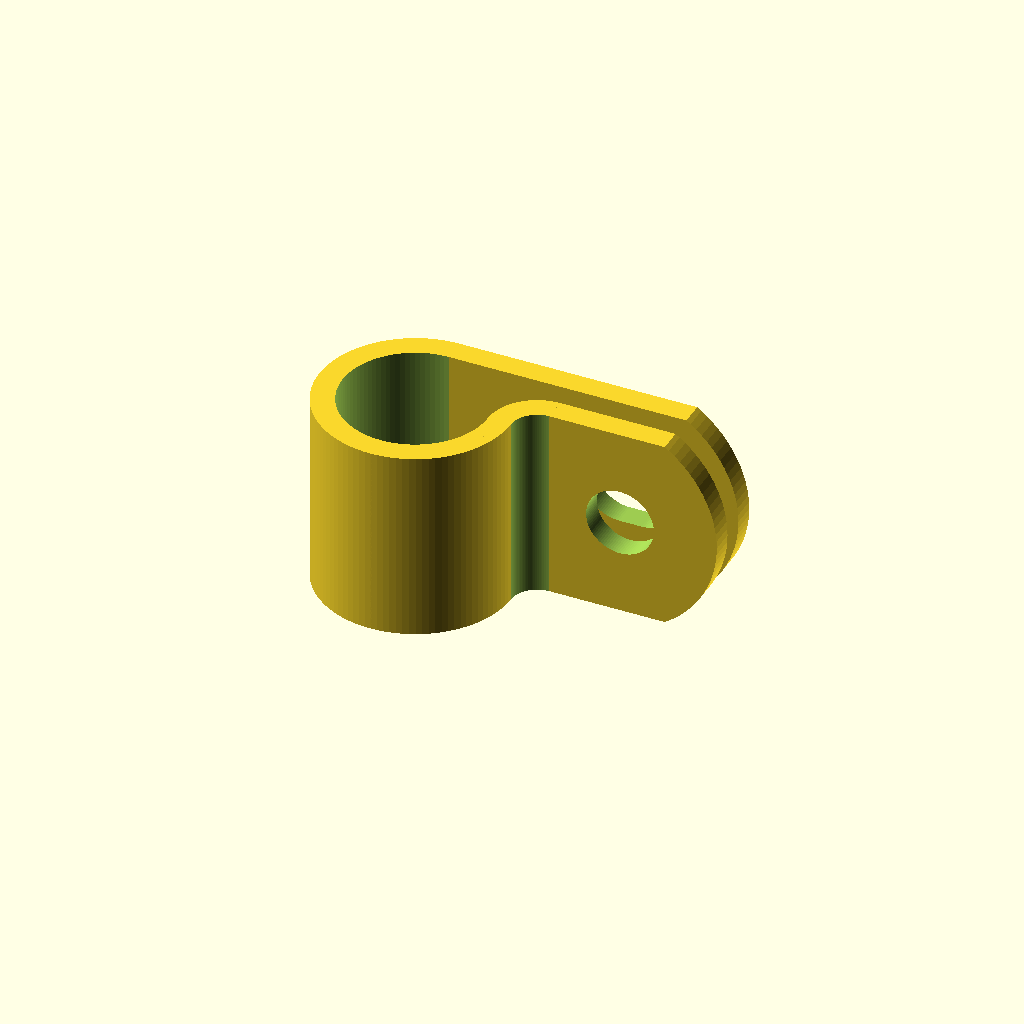
Cell 1 — every parameter at its default value.
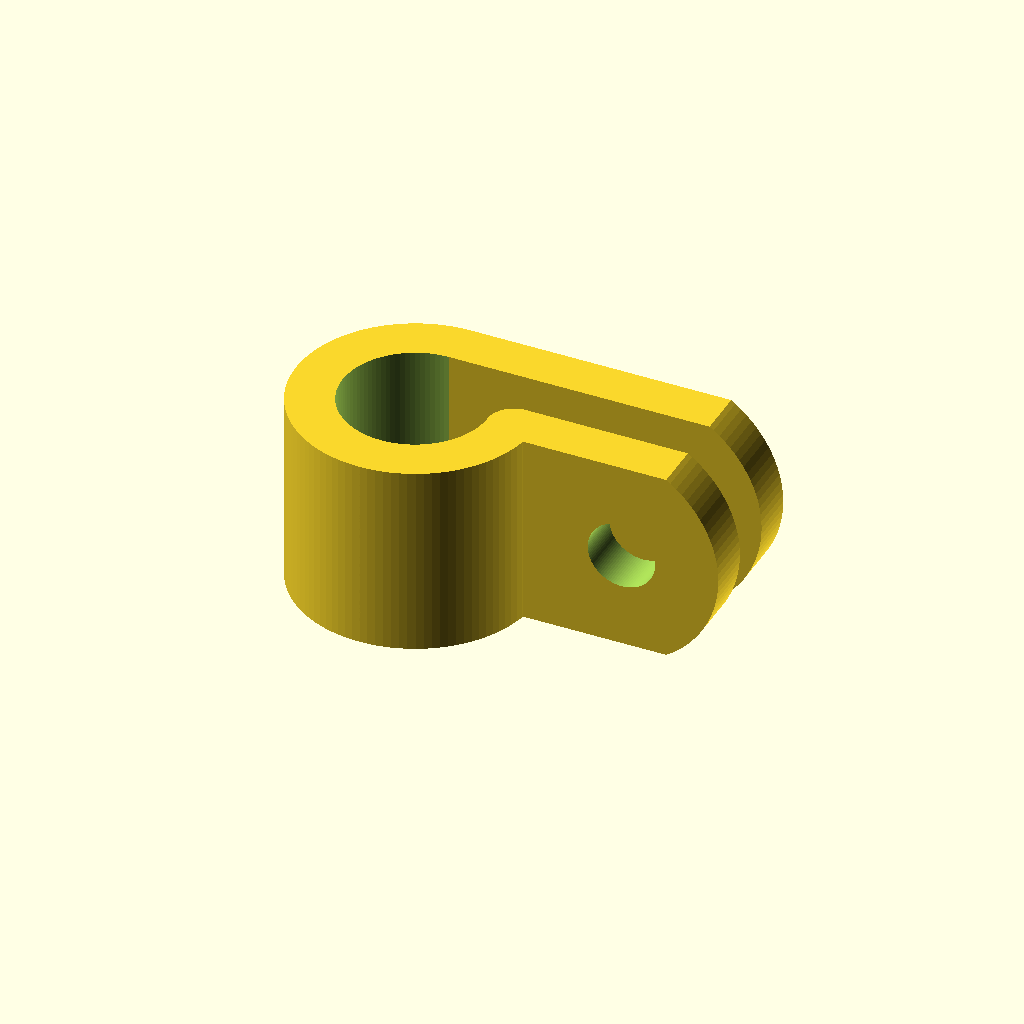
Cell 2: NZ_D = 0.8 (everything else at default).
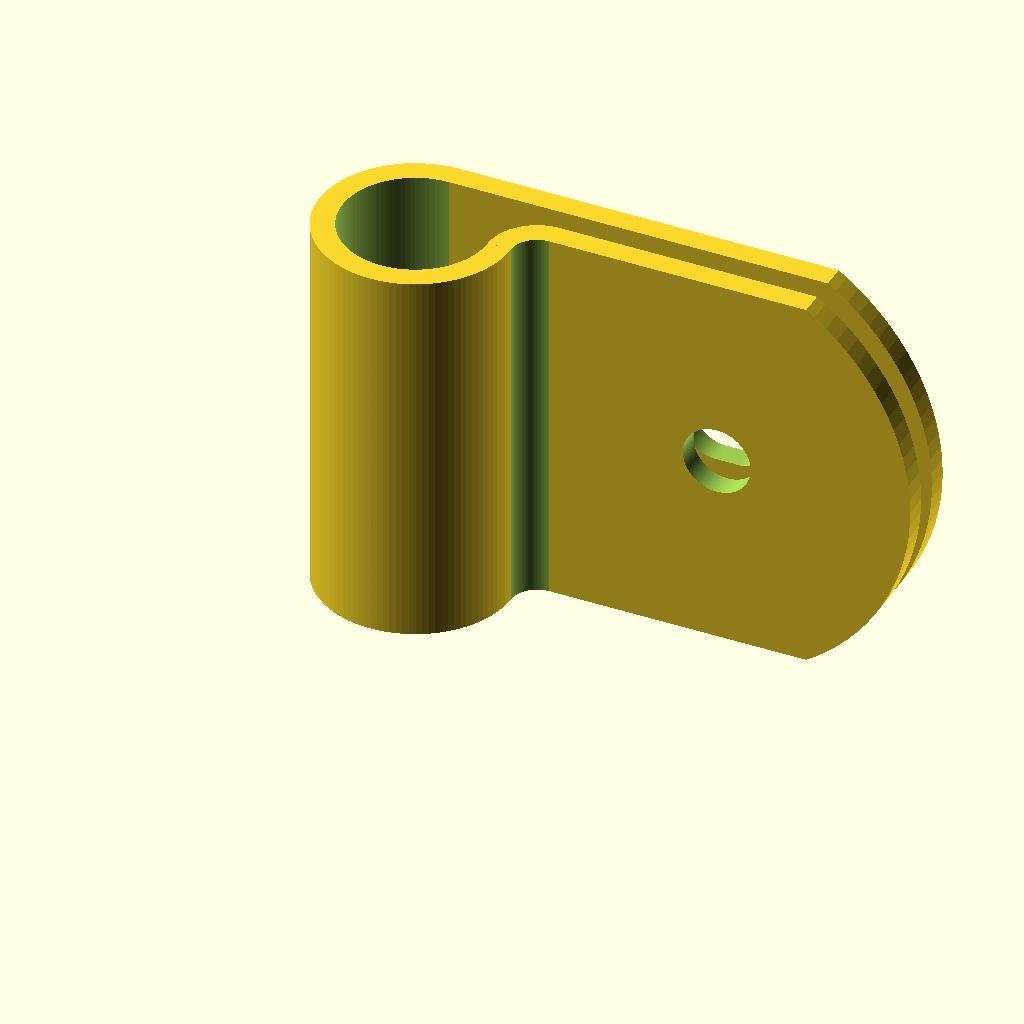
Cell 3 — H set to 20, the other parameters unchanged.
All cells are drawn from one camera (rotation 55°, 0°, 25°, orthographic, colour scheme Cornfield), so only the parameter changes between them.
Source of the model, d-lev-design-files/d-lev_openscad_2023-07-26/wire_clamp_2021-10-11.scad:
/* 
Wire clamp
*/

$fn=100;

// config params:
NZ_D=0.4;				// nozzle dia
NZ_H=0.25;				// nozzle height
// build switches:
RAD=1;					// enable end radius
BIG=1;					// big/small
//  params:
T=NZ_D*3;				// thickness
D=(BIG)?7.5:6;			// wires ID
H=10;						// height
HOLE_D=3.5;				// screw hole dia
// derived params:
GAP=T;					// gap
IR=D/2;					// wire IR
OR=IR+T;					// wire OR
OR2=IR-GAP;				// blend OR
IR2=OR2-T;				// blend IR
L=OR+H;					// bottom flat length
R=H*0.6;					// end radius
HOLE_E=HOLE_D/3;		// bottom screw hole elongation


module outer(){
	difference(){
		cylinder(r=OR, h=H);  // OR
		translate([0,0,-0.01]){
			cylinder(r=IR, h=H+0.02);  // IR
			cube([OR, OR, H+0.02]);  // quad cut
		}
	}
	translate([OR+IR2,0,0]){
		intersection(){
			difference(){
				cylinder(r=OR2, h=H);  // OR2
				translate([0,0,-0.01]) cylinder(r=IR2, h=H+0.02);  // IR2
			}
			rotate([0,0,90]) cube([OR, OR, H+0.02]); // quad retain
		}
	}
	translate([0,IR,0]) cube([L,T,H]);  // bottom flat
	translate([OR+IR2,IR2,0]) cube([L-OR-IR2,T,H]);  // top flat
}


module holes(){
	translate([L-H/2,IR2-0.01,H/2]) rotate([-90,0,0]) cylinder(d=HOLE_D, h=T+0.02);  // top hole
	translate([L-H/2,IR-0.01,H/2]) rotate([-90,0,0]){
		hull(){
			cylinder(d=HOLE_D, h=T+0.02);
			translate([-HOLE_E,0,0]) cylinder(d=HOLE_D, h=T+0.02);
		}
	}
}


module end_radius(){
	translate([0,0,H/2]) rotate([-90,0,0]){
		hull(){
			translate([L-R,0,0]) cylinder(r=R, h=OR*2, center=true);
			translate([-L+R,0,0]) cylinder(r=R, h=OR*2, center=true);
		}
	}
}

module w_no_radius(){
	difference(){
		outer();
		holes();
	}
}

module w_radius(){
	intersection(){
		w_no_radius();
		end_radius();
	}
}

if (RAD) w_radius();
else w_no_radius();
Parameter table extracted from the source (name, type, default, range or options):
NZ_D: number, default 0.4
NZ_H: number, default 0.25
RAD: number, default 1
BIG: number, default 1
H: number, default 10
HOLE_D: number, default 3.5
